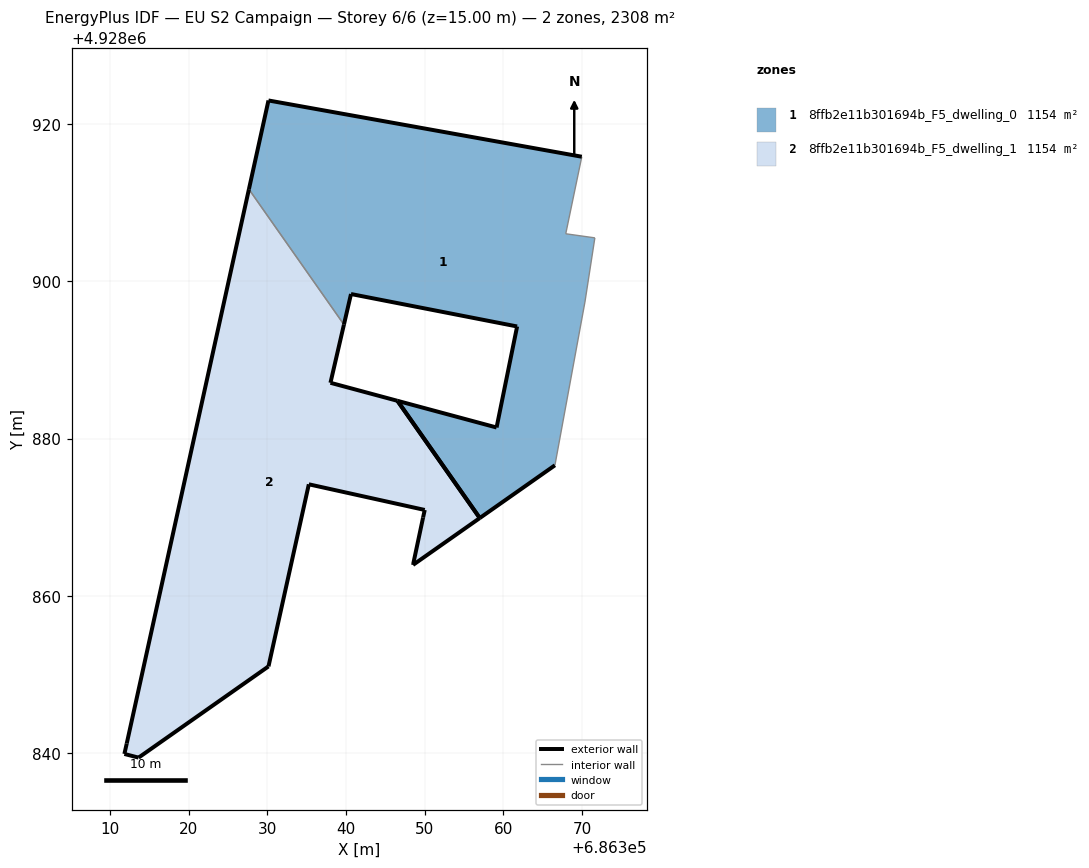
=== STOREY PLAN SPEC (per zone: floor XY polygon, exterior-wall plan segments, windows/doors) ===
zone 1: 8ffb2e11b301694b_F5_dwelling_0  (1153.8 m²)
  floor: (686366.54, 4928876.61) (686370.36, 4928897.36) (686371.62, 4928905.51) (686367.92, 4928906.03) (686369.96, 4928915.82) (686330.14, 4928922.97) (686327.65, 4928911.69) (686339.73, 4928894.49) (686340.63, 4928898.38) (686361.74, 4928894.25) (686359.13, 4928881.42) (686346.53, 4928884.80) (686356.99, 4928869.91)
  exterior wall: (686366.54, 4928876.61) – (686356.99, 4928869.91)  [11.7 m]
  exterior wall: (686346.53, 4928884.80) – (686359.13, 4928881.42)  [13.0 m]
  exterior wall: (686359.13, 4928881.42) – (686361.74, 4928894.25)  [13.1 m]
  exterior wall: (686361.74, 4928894.25) – (686340.63, 4928898.38)  [21.5 m]
  exterior wall: (686340.63, 4928898.38) – (686339.73, 4928894.49)  [4.0 m]
  exterior wall: (686327.65, 4928911.69) – (686330.14, 4928922.97)  [11.6 m]
  exterior wall: (686330.14, 4928922.97) – (686369.96, 4928915.82)  [40.5 m]
  exterior wall: (686356.99, 4928869.91) – (686346.53, 4928884.80)  [18.2 m]
  interior walls: 5
zone 2: 8ffb2e11b301694b_F5_dwelling_1  (1154.0 m²)
  floor: (686348.51, 4928863.95) (686356.99, 4928869.91) (686346.53, 4928884.80) (686338.02, 4928887.09) (686339.73, 4928894.49) (686327.65, 4928911.69) (686312.13, 4928841.26) (686311.83, 4928839.93) (686313.63, 4928839.46) (686330.14, 4928851.05) (686335.27, 4928874.20) (686350.00, 4928870.93) (686349.79, 4928869.97) (686348.54, 4928864.08)
  exterior wall: (686339.73, 4928894.49) – (686338.02, 4928887.09)  [7.6 m]
  exterior wall: (686338.02, 4928887.09) – (686346.53, 4928884.80)  [8.8 m]
  exterior wall: (686356.99, 4928869.91) – (686348.51, 4928863.95)  [10.4 m]
  exterior wall: (686348.51, 4928863.95) – (686348.54, 4928864.08)  [0.1 m]
  exterior wall: (686348.54, 4928864.08) – (686349.79, 4928869.97)  [6.0 m]
  exterior wall: (686349.79, 4928869.97) – (686350.00, 4928870.93)  [1.0 m]
  exterior wall: (686350.00, 4928870.93) – (686335.27, 4928874.20)  [15.1 m]
  exterior wall: (686335.27, 4928874.20) – (686330.14, 4928851.05)  [23.7 m]
  exterior wall: (686330.14, 4928851.05) – (686313.63, 4928839.46)  [20.2 m]
  exterior wall: (686313.63, 4928839.46) – (686311.83, 4928839.93)  [1.9 m]
  exterior wall: (686311.83, 4928839.93) – (686312.13, 4928841.26)  [1.4 m]
  exterior wall: (686312.13, 4928841.26) – (686327.65, 4928911.69)  [72.1 m]
  exterior wall: (686346.53, 4928884.80) – (686356.99, 4928869.91)  [18.2 m]
  interior walls: 1

=== DERIVED (storey summary) ===
Building: EU S2 Campaign
Storey: 6 of 6  (floor level z = 15.00 m)
Storey gross floor area: 2307.8 m²
Zones on this storey: 2
  - 8ffb2e11b301694b_F5_dwelling_0: floor 1153.8 m²; exterior wall 133.5 m (400.5 m²); WWR 0.0%
  - 8ffb2e11b301694b_F5_dwelling_1: floor 1154.0 m²; exterior wall 186.4 m (559.3 m²); WWR 0.0%
Zone adjacency (shared interzone walls):
  - 8ffb2e11b301694b_F5_dwelling_0 ↔ 8ffb2e11b301694b_F5_dwelling_1